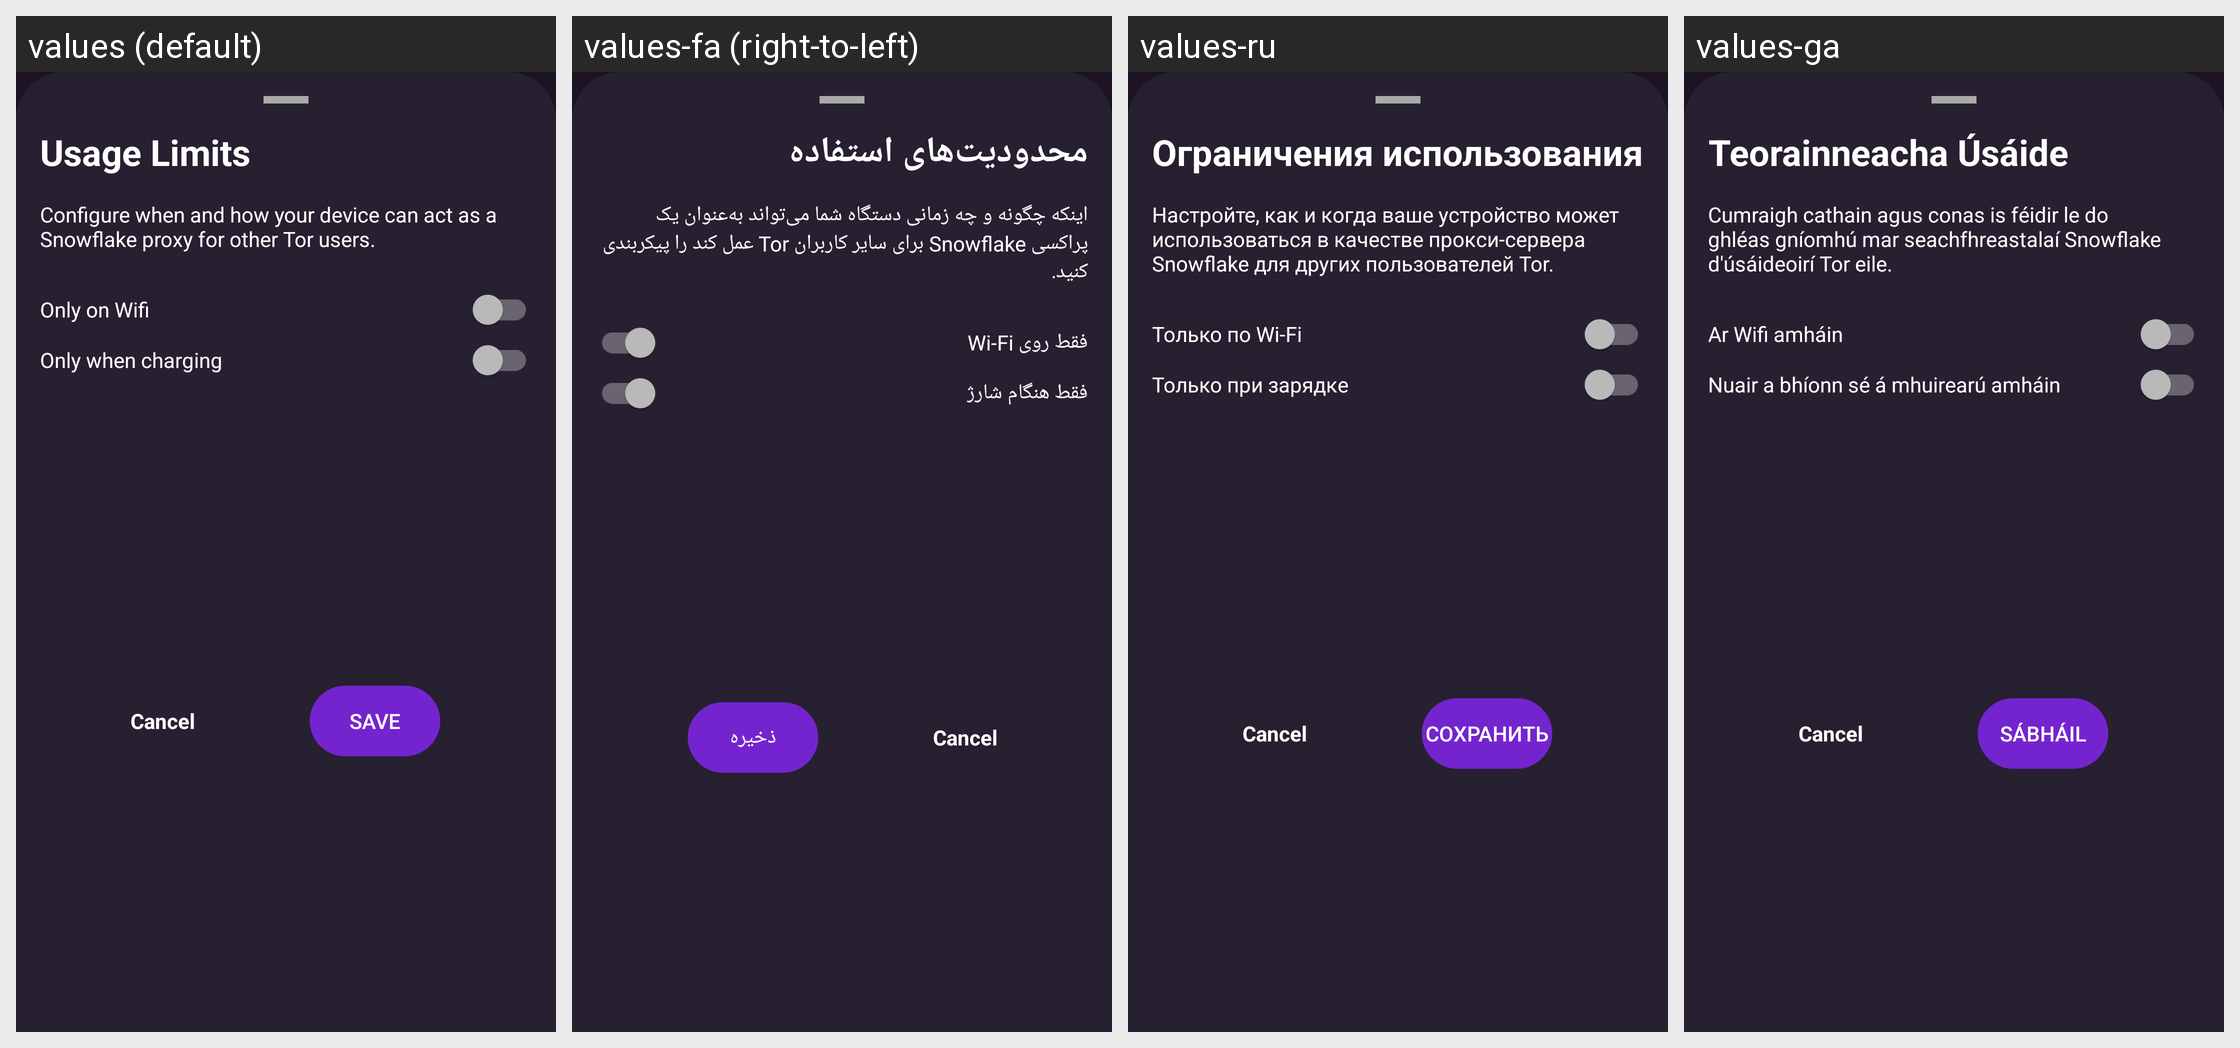

Here is an Android app screen in its default locale and in the app's own translations. Write out the translated-string differences for the strings that appear on this screen.
Android screen res/layout/kindness_config_bottom_sheet.xml rendered under 4 locales, left to right: values (default), values-fa (right-to-left), values-ru, values-ga. Device: Nexus 5 (rendered at 1080×1920; each locale shown at half size, 540×960, under a caption strip naming it); theme DefaultTheme.
Other locales in the repository, not shown: values-ar, values-ay, values-az, values-be, values-bg, values-bs, values-ca, values-cs-rCZ, values-cy, values-da, values-de, values-el, values-en-rGB, values-eo, values-es-rAR, values-es-rCU, values-es-rES, values-es-rMX, values-et, values-eu, values-fi, values-fr-rFR, values-gl, values-guc, values-gum, values-hi, values-hr-rHR, values-hu, values-hy-rAM, values-ia, values-in, values-is, values-it, values-iw, values-ja, values-ko, values-lt-rLT, values-lv, values-mk, values-ml, values-ms-rMY, values-my, values-nah, values-nb, values-nl, values-pa, values-pbb, values-pl, values-pt-rBR, values-pt-rPT, values-ro-rRO, values-sk-rSK, values-sl, values-sq, values-sr, values-sv, values-ta, values-th, values-tk, values-tl, values-tr, values-uk, values-ur, values-uz, values-vi, values-zh-rCN, values-zh-rTW.
Strings drawn on this screen, with the default value and each locale's value (text and hints the layout hard-codes, and strings that could not be matched under every locale, appear in the picture but are not listed):

kindness_usage_limit
  values: Usage Limits
  values-fa: محدودیت‌های استفاده
  values-ru: Ограничения использования
  values-ga: Teorainneacha Úsáide

kindness_config_detail
  values: Configure when and how your device can act as a Snowflake proxy for other Tor users.
  values-fa: اینکه چگونه و چه زمانی دستگاه شما می‌تواند به‌عنوان یک پراکسی Snowflake برای سایر کاربران Tor عمل کند را پیکربندی کنید.
  values-ru: Настройте, как и когда ваше устройство может использоваться в качестве прокси-сервера Snowflake для других пользователей Tor.
  values-ga: Cumraigh cathain agus conas is féidir le do ghléas gníomhú mar seachfhreastalaí Snowflake d'úsáideoirí Tor eile.

option_only_on_wifi
  values: Only on Wifi
  values-fa: فقط روی Wi-Fi
  values-ru: Только по Wi-Fi
  values-ga: Ar Wifi amháin

option_only_when_charging
  values: Only when charging
  values-fa: فقط هنگام شارژ
  values-ru: Только при зарядке
  values-ga: Nuair a bhíonn sé á mhuirearú amháin

save
  values: Save
  values-fa: ذخیره
  values-ru: Сохранить
  values-ga: Sábháil
